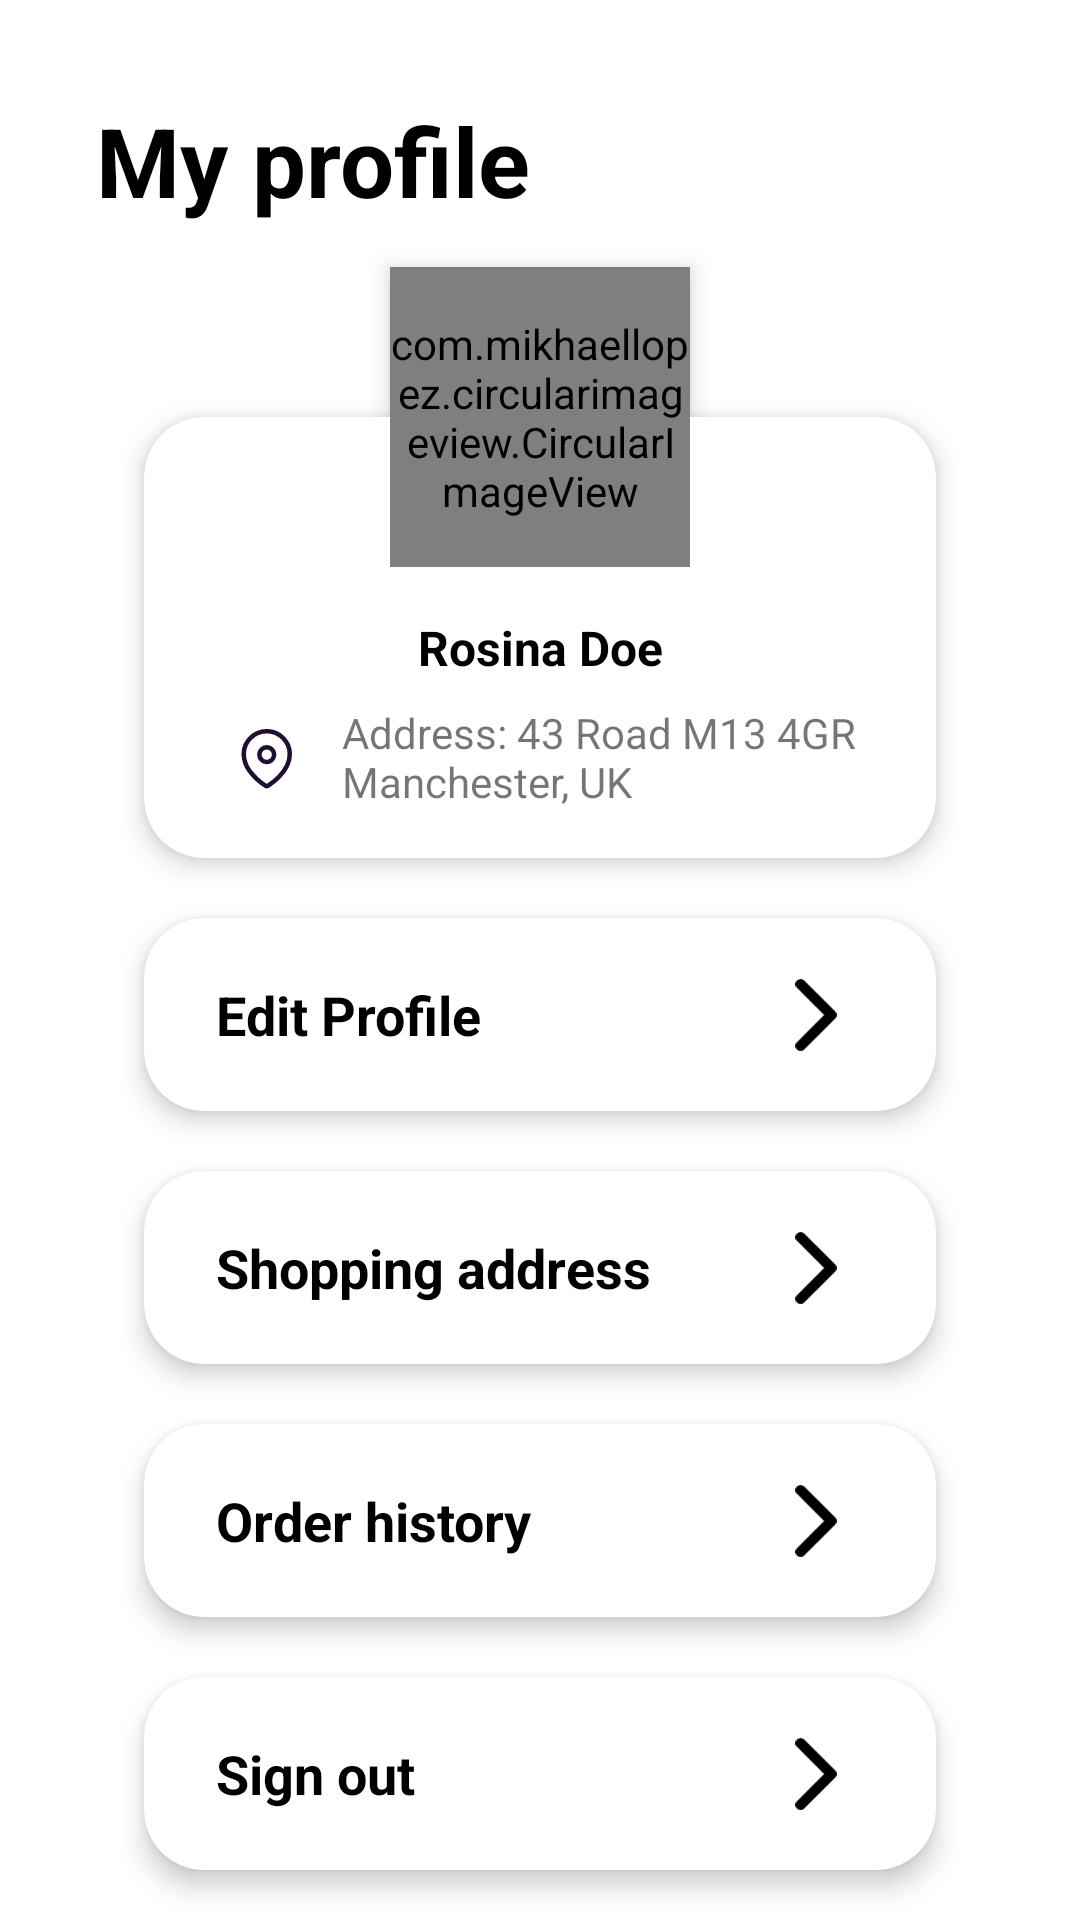

This screen was rendered from an Android layout file. Write that file and the resources it references.
<!-- AndroidManifest.xml: application theme Theme.BooksAndroidApp -->
<!-- res/layout/fragment_profile.xml -->
<?xml version="1.0" encoding="utf-8"?>
<androidx.constraintlayout.widget.ConstraintLayout xmlns:android="http://schemas.android.com/apk/res/android"
    xmlns:app="http://schemas.android.com/apk/res-auto"
    xmlns:tools="http://schemas.android.com/tools"
    android:layout_width="match_parent"
    android:layout_height="match_parent"
    tools:context=".ui.ProfileFragment">

    <TextView
        android:id="@+id/textView36"
        android:layout_width="wrap_content"
        android:layout_height="wrap_content"
        android:layout_marginStart="32dp"
        android:layout_marginTop="32dp"
        android:text="@string/my_profile"
        android:textColor="@color/black"
        android:textSize="32sp"
        android:textStyle="bold"
        app:layout_constraintStart_toStartOf="parent"
        app:layout_constraintTop_toTopOf="parent" />


    <androidx.cardview.widget.CardView
        android:id="@+id/cardView2"
        android:layout_width="0dp"
        android:layout_height="wrap_content"
        android:layout_marginStart="48dp"
        android:layout_marginTop="64dp"
        android:layout_marginEnd="48dp"
        app:cardCornerRadius="20dp"
        app:cardElevation="5dp"
        app:layout_constraintEnd_toEndOf="parent"
        app:layout_constraintStart_toStartOf="parent"
        app:layout_constraintTop_toBottomOf="@+id/textView36">

        <androidx.constraintlayout.widget.ConstraintLayout
            android:layout_width="match_parent"
            android:layout_height="match_parent">

            <TextView
                android:id="@+id/textView37"
                android:layout_width="wrap_content"
                android:layout_height="wrap_content"
                android:layout_marginTop="66dp"
                android:text="@string/rosina_doe"
                android:textColor="@color/black"
                android:textSize="16sp"
                android:textStyle="bold"
                app:layout_constraintEnd_toEndOf="parent"
                app:layout_constraintHorizontal_bias="0.5"
                app:layout_constraintStart_toStartOf="parent"
                app:layout_constraintTop_toTopOf="parent" />

            <ImageView
                android:id="@+id/imageView14"
                android:layout_width="wrap_content"
                android:layout_height="wrap_content"
                android:layout_marginStart="32dp"
                android:src="@drawable/ic_location"
                app:layout_constraintBottom_toBottomOf="@+id/textView38"
                app:layout_constraintStart_toStartOf="parent"
                app:layout_constraintTop_toTopOf="@+id/textView38" />

            <TextView
                android:id="@+id/textView38"
                android:layout_width="0dp"
                android:layout_height="wrap_content"
                android:layout_marginStart="16dp"
                android:layout_marginTop="8dp"
                android:layout_marginBottom="16dp"
                android:text="@string/address_43_road_m13_4gr_manchester_uk"
                app:layout_constraintBottom_toBottomOf="parent"
                app:layout_constraintEnd_toEndOf="parent"
                app:layout_constraintStart_toEndOf="@+id/imageView14"
                app:layout_constraintTop_toBottomOf="@+id/textView37" />
        </androidx.constraintlayout.widget.ConstraintLayout>
    </androidx.cardview.widget.CardView>

    <com.mikhaellopez.circularimageview.CircularImageView
        android:id="@+id/imageProfile"
        android:layout_width="100dp"
        android:layout_height="100dp"
        android:elevation="5sp"
        android:src="@drawable/profile"
        app:civ_border_width="1dp"
        app:layout_constraintBottom_toTopOf="@+id/cardView2"
        app:layout_constraintEnd_toEndOf="parent"
        app:layout_constraintStart_toStartOf="parent"
        app:layout_constraintTop_toTopOf="@+id/cardView2" />

    <androidx.cardview.widget.CardView
        android:id="@+id/cardView3"
        android:layout_width="0dp"
        android:layout_height="wrap_content"
        android:layout_marginStart="48dp"
        android:layout_marginTop="20dp"
        android:layout_marginEnd="48dp"
        app:cardCornerRadius="20dp"
        app:cardElevation="5dp"
        app:layout_constraintEnd_toEndOf="parent"
        app:layout_constraintStart_toStartOf="parent"
        app:layout_constraintTop_toBottomOf="@+id/cardView2">

        <androidx.constraintlayout.widget.ConstraintLayout
            android:layout_width="match_parent"
            android:layout_height="match_parent">

            <TextView
                android:id="@+id/textView39"
                android:layout_width="wrap_content"
                android:layout_height="wrap_content"
                android:layout_marginStart="24dp"
                android:layout_marginTop="20dp"
                android:layout_marginBottom="20dp"
                android:text="@string/edit_profile"
                android:textColor="@color/black"
                android:textSize="18sp"
                android:textStyle="bold"
                app:layout_constraintBottom_toBottomOf="parent"
                app:layout_constraintStart_toStartOf="parent"
                app:layout_constraintTop_toTopOf="parent" />

            <ImageView
                android:id="@+id/imageView15"
                android:layout_width="24dp"
                android:layout_height="24dp"
                android:layout_marginEnd="28dp"
                android:src="@drawable/icon_arrow_right"
                app:layout_constraintBottom_toBottomOf="@+id/textView39"
                app:layout_constraintEnd_toEndOf="parent"
                app:layout_constraintTop_toTopOf="@+id/textView39" />
        </androidx.constraintlayout.widget.ConstraintLayout>
    </androidx.cardview.widget.CardView>

    <androidx.cardview.widget.CardView
        android:id="@+id/cardView4"
        android:layout_width="0dp"
        android:layout_height="wrap_content"
        android:layout_marginStart="48dp"
        android:layout_marginTop="20dp"
        android:layout_marginEnd="48dp"
        app:cardCornerRadius="20dp"
        app:cardElevation="5dp"
        app:layout_constraintEnd_toEndOf="parent"
        app:layout_constraintStart_toStartOf="parent"
        app:layout_constraintTop_toBottomOf="@+id/cardView3">

        <androidx.constraintlayout.widget.ConstraintLayout
            android:layout_width="match_parent"
            android:layout_height="match_parent">

            <TextView
                android:id="@+id/textView40"
                android:layout_width="wrap_content"
                android:layout_height="wrap_content"
                android:layout_marginStart="24dp"
                android:layout_marginTop="20dp"
                android:layout_marginBottom="20dp"
                android:text="@string/shopping_address"
                android:textColor="@color/black"
                android:textSize="18sp"
                android:textStyle="bold"
                app:layout_constraintBottom_toBottomOf="parent"
                app:layout_constraintStart_toStartOf="parent"
                app:layout_constraintTop_toTopOf="parent" />

            <ImageView
                android:id="@+id/imageView16"
                android:layout_width="24dp"
                android:layout_height="24dp"
                android:layout_marginEnd="28dp"
                android:src="@drawable/icon_arrow_right"
                app:layout_constraintBottom_toBottomOf="@+id/textView40"
                app:layout_constraintEnd_toEndOf="parent"
                app:layout_constraintTop_toTopOf="@+id/textView40" />
        </androidx.constraintlayout.widget.ConstraintLayout>
    </androidx.cardview.widget.CardView>

    <androidx.cardview.widget.CardView
        android:id="@+id/cardView5"
        android:layout_width="0dp"
        android:layout_height="wrap_content"
        android:layout_marginStart="48dp"
        android:layout_marginTop="20dp"
        android:layout_marginEnd="48dp"
        app:cardCornerRadius="20dp"
        app:cardElevation="5dp"
        app:layout_constraintEnd_toEndOf="parent"
        app:layout_constraintStart_toStartOf="parent"
        app:layout_constraintTop_toBottomOf="@+id/cardView4">

        <androidx.constraintlayout.widget.ConstraintLayout
            android:layout_width="match_parent"
            android:layout_height="match_parent">

            <TextView
                android:id="@+id/textView41"
                android:layout_width="wrap_content"
                android:layout_height="wrap_content"
                android:layout_marginStart="24dp"
                android:layout_marginTop="20dp"
                android:layout_marginBottom="20dp"
                android:text="@string/order_history"
                android:textColor="@color/black"
                android:textSize="18sp"
                android:textStyle="bold"
                app:layout_constraintBottom_toBottomOf="parent"
                app:layout_constraintStart_toStartOf="parent"
                app:layout_constraintTop_toTopOf="parent" />

            <ImageView
                android:id="@+id/imageView17"
                android:layout_width="24dp"
                android:layout_height="24dp"
                android:layout_marginEnd="28dp"
                android:src="@drawable/icon_arrow_right"
                app:layout_constraintBottom_toBottomOf="@+id/textView41"
                app:layout_constraintEnd_toEndOf="parent"
                app:layout_constraintTop_toTopOf="@+id/textView41" />
        </androidx.constraintlayout.widget.ConstraintLayout>
    </androidx.cardview.widget.CardView>

    <androidx.cardview.widget.CardView
        android:id="@+id/cardSignout"
        android:layout_width="0dp"
        android:layout_height="wrap_content"
        android:layout_marginStart="48dp"
        android:layout_marginTop="20dp"
        android:layout_marginEnd="48dp"
        android:clickable="true"
        android:focusable="true"
        android:foreground="?android:attr/selectableItemBackground"
        app:cardCornerRadius="20dp"
        app:cardElevation="5dp"
        app:layout_constraintEnd_toEndOf="parent"
        app:layout_constraintStart_toStartOf="parent"
        app:layout_constraintTop_toBottomOf="@+id/cardView5">

        <androidx.constraintlayout.widget.ConstraintLayout
            android:layout_width="match_parent"
            android:layout_height="match_parent">

            <TextView
                android:id="@+id/textView42"
                android:layout_width="wrap_content"
                android:layout_height="wrap_content"
                android:layout_marginStart="24dp"
                android:layout_marginTop="20dp"
                android:layout_marginBottom="20dp"
                android:text="@string/sign_out"
                android:textColor="@color/black"
                android:textSize="18sp"
                android:textStyle="bold"
                app:layout_constraintBottom_toBottomOf="parent"
                app:layout_constraintStart_toStartOf="parent"
                app:layout_constraintTop_toTopOf="parent" />

            <ImageView
                android:id="@+id/imageView18"
                android:layout_width="24dp"
                android:layout_height="24dp"
                android:layout_marginEnd="28dp"
                android:src="@drawable/icon_arrow_right"
                app:layout_constraintBottom_toBottomOf="@+id/textView42"
                app:layout_constraintEnd_toEndOf="parent"
                app:layout_constraintTop_toTopOf="@+id/textView42" />
        </androidx.constraintlayout.widget.ConstraintLayout>
    </androidx.cardview.widget.CardView>

</androidx.constraintlayout.widget.ConstraintLayout>
<!-- resources referenced by this layout -->
<resources>
  <!-- drawable ic_location (drawable) -->
  <vector xmlns:android="http://schemas.android.com/apk/res/android"
      android:width="18dp"
      android:height="21dp"
      android:viewportWidth="18"
      android:viewportHeight="21">
    <path
        android:pathData="M1.239,9.391C1.253,5.151 4.703,1.725 8.943,1.739C13.184,1.753 16.61,5.203 16.596,9.443V9.53C16.543,12.287 15.004,14.835 13.117,16.826C12.038,17.947 10.833,18.939 9.526,19.782C9.176,20.085 8.658,20.085 8.309,19.782C6.36,18.514 4.65,16.913 3.256,15.052C2.014,13.429 1.309,11.46 1.239,9.417L1.239,9.391Z"
        android:strokeLineJoin="round"
        android:strokeWidth="1.5"
        android:fillColor="#00000000"
        android:fillType="evenOdd"
        android:strokeColor="#200E32"
        android:strokeLineCap="round"/>
    <path
        android:pathData="M8.917,9.539m-2.461,0a2.461,2.461 0,1 1,4.922 0a2.461,2.461 0,1 1,-4.922 0"
        android:strokeLineJoin="round"
        android:strokeWidth="1.5"
        android:fillColor="#00000000"
        android:strokeColor="#200E32"
        android:strokeLineCap="round"/>
  </vector>
  <!-- drawable icon_arrow_right (drawable) -->
  <vector xmlns:android="http://schemas.android.com/apk/res/android"
      android:width="8dp"
      android:height="14dp"
      android:viewportWidth="8"
      android:viewportHeight="14">
    <path
        android:pathData="M1,13L7,7L1,1"
        android:strokeLineJoin="round"
        android:strokeWidth="2"
        android:fillColor="#00000000"
        android:strokeColor="#000000"
        android:strokeLineCap="round"/>
  </vector>
  <string name="address_43_road_m13_4gr_manchester_uk">Address: 43 Road M13 4GR Manchester, UK</string>
  <string name="edit_profile">Edit Profile</string>
  <string name="my_profile">My profile</string>
  <string name="order_history">Order history</string>
  <string name="rosina_doe">Rosina Doe</string>
  <string name="shopping_address">Shopping address</string>
  <string name="sign_out">Sign out</string>
  <style name="Theme.BooksAndroidApp" parent="Theme.MaterialComponents.DayNight.DarkActionBar">
          
          <item name="colorPrimary">@color/purple_500</item>
          <item name="colorPrimaryVariant">@color/purple_700</item>
          <item name="colorOnPrimary">@color/white</item>
          
          <item name="colorSecondary">@color/teal_200</item>
          <item name="colorSecondaryVariant">@color/teal_700</item>
          <item name="colorOnSecondary">@color/black</item>
          
          <item name="android:statusBarColor" tools:targetApi="l">?attr/colorPrimaryVariant</item>
          
          <item name="windowNoTitle">true</item>
          <item name="windowActionBar">false</item>
      </style>
  <!-- not gathered from this repository: default colours our renderer supplied (Android Studio template values) -->
  <color name="purple_500">#FF6200EE</color>
  <color name="purple_700">#FF3700B3</color>
  <color name="teal_200">#FF03DAC5</color>
  <color name="teal_700">#FF018786</color>
  <color name="black">#FF000000</color>
  <color name="white">#FFFFFFFF</color>
</resources>
